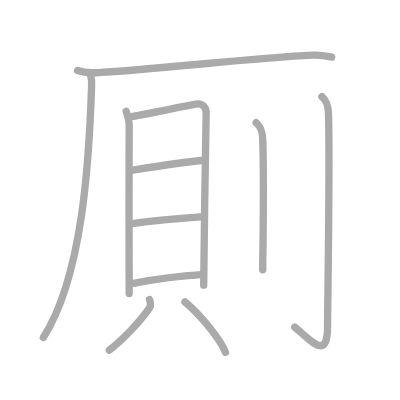
t = 0.00 s
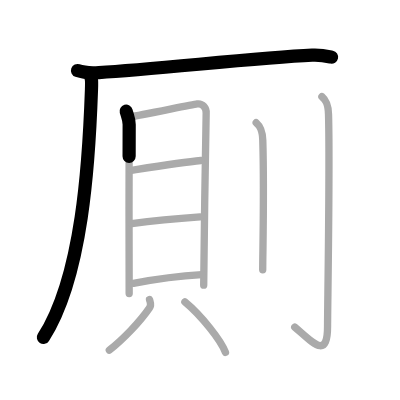
t = 2.25 s
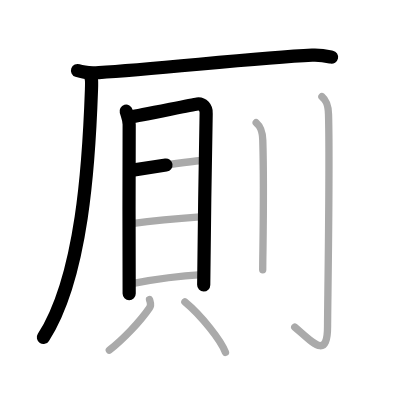
t = 4.50 s
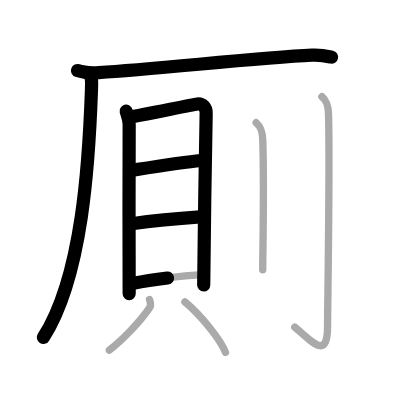
t = 6.50 s
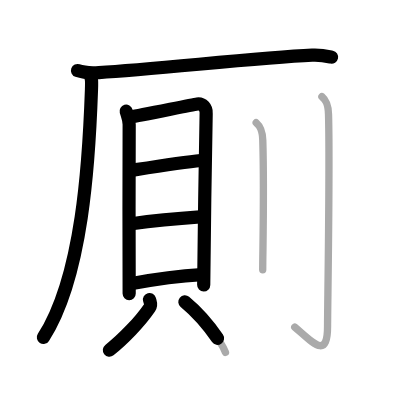
t = 8.75 s
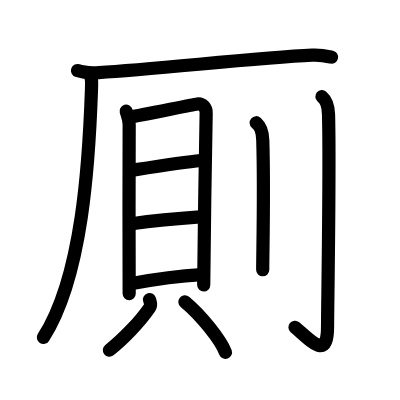
t = 11.00 s

The animated SVG that drew these frames (rendered in a browser with its animation timeline set to each time). Animation: 11 SMIL elements (animate=11); one cycle of 11.00 s.

<?xml version="1.0" standalone="no"?>
<!DOCTYPE svg PUBLIC "-//W3C//DTD SVG 1.1//EN"   "http://www.w3.org/Graphics/SVG/1.1/DTD/svg11.dtd">
<svg width="400px" height="400px"  version="1.1" xmlns="http://www.w3.org/2000/svg">
  <defs>
    <marker id="Triangle" viewBox="0 0 10 10" refX="0" refY="5" markerUnits="strokeWidth" markerWidth="3" style="stroke-opacity:0%;fill:#aaaaaa;" markerHeight="2" orient="auto">
      <path d="M 0 0 L 10 5 L 0 10 z" />
    </marker>
    
    <marker id="Arrow" viewBox="0 0 10 10" refX="5" refY="5" markerUnits="strokeWidth" markerWidth="1.8" style="stroke-opacity:0%;fill:#770000;" markerHeight="2" orient="auto">
      <path d="M 0 4 L 6 4 L 4 1 L 10 5 L 4 9 L 6 6 L 0 6 z" />
        <circle cx="5" cy="5" r="5" />
      </marker>
    
    <marker id="TriangleRed" viewBox="0 0 10 10" refX="0" refY="5" markerUnits="strokeWidth" markerWidth="3" style="stroke-opacity:0%;fill:#CC0000;" markerHeight="2" orient="auto">
      <path d="M 0 0 L 10 5 L 0 10 z" />
    </marker>
    
    <marker id="ArrowRed" viewBox="0 0 10 10" refX="5" refY="5" markerUnits="strokeWidth" markerWidth="1.8" style="stroke-opacity:0%;fill:#CC0000;" markerHeight="2" orient="auto">
      <path d="M 0 4 L 6 4 L 4 1 L 10 5 L 4 9 L 6 6 L 0 6 z" />
        <circle cx="5" cy="5" r="5" />
      </marker>
    
  </defs>
  
  <path style="fill:#ffffff; fill-opacity:100%; fill-rule:evenodd; stroke-width:0;" d="M 0 0 L 400px 0 L 400px 400px L 0 400px L 0 0" />

  <g transform="scale(3.6697247706422 3.6697247706422)">
<path style="fill:none; fill-opacity:0%; fill-rule:evenodd; stroke:#aaaaaa; stroke-opacity:100%; stroke-width: 1.5pt; stroke-linejoin:round; stroke-linecap:round;" d="M21.13 19.23c1.52 0.54 4.3 0.63 5.82 0.54c15.8-0.91 42.8-4.02 58.11-4.73c2.53-0.12 4.05 0.26 5.31 0.53"></path>
<path style="fill:none; fill-opacity:0%; fill-rule:evenodd; stroke:#aaaaaa; stroke-opacity:100%; stroke-width: 1.5pt; stroke-linejoin:round; stroke-linecap:round;" d="M24.5 20c0.5 1.5 0.51 1.9 0.43 4.36C24.25 44 22.5 75.25 11.81 91.97"></path>
<path style="fill:none; fill-opacity:0%; fill-rule:evenodd; stroke:#aaaaaa; stroke-opacity:100%; stroke-width: 1.5pt; stroke-linejoin:round; stroke-linecap:round;" d="M34.38 30.3c0.33 1.19 0.82 2.07 0.82 3.65c0 1.58-0.11 44.48 0 46.06"></path>
<path style="fill:none; fill-opacity:0%; fill-rule:evenodd; stroke:#aaaaaa; stroke-opacity:100%; stroke-width: 1.5pt; stroke-linejoin:round; stroke-linecap:round;" d="M35.76 31.78c1.89-0.2 16.26-3.22 17.98-3.46c1.43-0.2 2.56 1.1 2.44 2.57c-0.15 1.86-0.67 45.64-0.67 46.82"></path>
<path style="fill:none; fill-opacity:0%; fill-rule:evenodd; stroke:#aaaaaa; stroke-opacity:100%; stroke-width: 1.5pt; stroke-linejoin:round; stroke-linecap:round;" d="M35.72 46.42c3.9-0.6 14.05-2.2 19.01-2.69"></path>
<path style="fill:none; fill-opacity:0%; fill-rule:evenodd; stroke:#aaaaaa; stroke-opacity:100%; stroke-width: 1.5pt; stroke-linejoin:round; stroke-linecap:round;" d="M35.88 60.95c5.74-0.79 12.81-1.45 18.63-1.85"></path>
<path style="fill:none; fill-opacity:0%; fill-rule:evenodd; stroke:#aaaaaa; stroke-opacity:100%; stroke-width: 1.5pt; stroke-linejoin:round; stroke-linecap:round;" d="M36.36 77.2c4.53-0.86 12.86-2.03 18.63-2.37"></path>
<path style="fill:none; fill-opacity:0%; fill-rule:evenodd; stroke:#aaaaaa; stroke-opacity:100%; stroke-width: 1.5pt; stroke-linejoin:round; stroke-linecap:round;" d="M40.74 81.63c0.31 1.13 0.58 1.41 0 2.26c-2.61 3.82-7.21 8.59-10.95 11.53"></path>
<path style="fill:none; fill-opacity:0%; fill-rule:evenodd; stroke:#aaaaaa; stroke-opacity:100%; stroke-width: 1.5pt; stroke-linejoin:round; stroke-linecap:round;" d="M50.38 82.26c4.51 3.73 9.83 10.5 11.06 13.77"></path>
<path style="fill:none; fill-opacity:0%; fill-rule:evenodd; stroke:#aaaaaa; stroke-opacity:100%; stroke-width: 1.5pt; stroke-linejoin:round; stroke-linecap:round;" d="M69.81 33.44c1.01 0.88 1.72 1.9 1.8 4.81c0.41 13.95-0.02 30.51-0.02 35.27"></path>
<path style="fill:none; fill-opacity:0%; fill-rule:evenodd; stroke:#aaaaaa; stroke-opacity:100%; stroke-width: 1.5pt; stroke-linejoin:round; stroke-linecap:round;" d="M87.72 26.33c1.01 0.88 1.72 1.9 1.8 4.81c0.41 13.95-0.26 53-0.26 57.75c0 9.35-4.12 4.34-8.94 0.24"></path>

<path style="fill:none; fill-opacity:0%; fill-rule:evenodd; stroke:#000000; stroke-opacity:100%; stroke-width: 2.7pt; stroke-linejoin:round; stroke-linecap:round;" d="M21.13 19.23c1.52 0.54 4.3 0.63 5.82 0.54c15.8-0.91 42.8-4.02 58.11-4.73c2.53-0.12 4.05 0.26 5.31 0.53" pathLength="100" stroke-dashoffset="100" stroke-dasharray="100 105"><animate id="dashAnim1" attributeName="stroke-dashoffset" from="100" to="0" dur="1s" calcMode="linear" fill="freeze"/></path>
<path style="fill:none; fill-opacity:0%; fill-rule:evenodd; stroke:#000000; stroke-opacity:100%; stroke-width: 2.7pt; stroke-linejoin:round; stroke-linecap:round;" d="M24.5 20c0.5 1.5 0.51 1.9 0.43 4.36C24.25 44 22.5 75.25 11.81 91.97" pathLength="100" stroke-dashoffset="100" stroke-dasharray="100 105"><animate id="dashAnim2" attributeName="stroke-dashoffset" from="100" to="0" dur="1s" calcMode="linear" begin="dashAnim1.end" fill="freeze"/></path>
<path style="fill:none; fill-opacity:0%; fill-rule:evenodd; stroke:#000000; stroke-opacity:100%; stroke-width: 2.7pt; stroke-linejoin:round; stroke-linecap:round;" d="M34.38 30.3c0.33 1.19 0.82 2.07 0.82 3.65c0 1.58-0.11 44.48 0 46.06" pathLength="100" stroke-dashoffset="100" stroke-dasharray="100 105"><animate id="dashAnim3" attributeName="stroke-dashoffset" from="100" to="0" dur="1s" calcMode="linear" begin="dashAnim2.end" fill="freeze"/></path>
<path style="fill:none; fill-opacity:0%; fill-rule:evenodd; stroke:#000000; stroke-opacity:100%; stroke-width: 2.7pt; stroke-linejoin:round; stroke-linecap:round;" d="M35.76 31.78c1.89-0.2 16.26-3.22 17.98-3.46c1.43-0.2 2.56 1.1 2.44 2.57c-0.15 1.86-0.67 45.64-0.67 46.82" pathLength="100" stroke-dashoffset="100" stroke-dasharray="100 105"><animate id="dashAnim4" attributeName="stroke-dashoffset" from="100" to="0" dur="1s" calcMode="linear" begin="dashAnim3.end" fill="freeze"/></path>
<path style="fill:none; fill-opacity:0%; fill-rule:evenodd; stroke:#000000; stroke-opacity:100%; stroke-width: 2.7pt; stroke-linejoin:round; stroke-linecap:round;" d="M35.72 46.42c3.9-0.6 14.05-2.2 19.01-2.69" pathLength="100" stroke-dashoffset="100" stroke-dasharray="100 105"><animate id="dashAnim5" attributeName="stroke-dashoffset" from="100" to="0" dur="1s" calcMode="linear" begin="dashAnim4.end" fill="freeze"/></path>
<path style="fill:none; fill-opacity:0%; fill-rule:evenodd; stroke:#000000; stroke-opacity:100%; stroke-width: 2.7pt; stroke-linejoin:round; stroke-linecap:round;" d="M35.88 60.95c5.74-0.79 12.81-1.45 18.63-1.85" pathLength="100" stroke-dashoffset="100" stroke-dasharray="100 105"><animate id="dashAnim6" attributeName="stroke-dashoffset" from="100" to="0" dur="1s" calcMode="linear" begin="dashAnim5.end" fill="freeze"/></path>
<path style="fill:none; fill-opacity:0%; fill-rule:evenodd; stroke:#000000; stroke-opacity:100%; stroke-width: 2.7pt; stroke-linejoin:round; stroke-linecap:round;" d="M36.36 77.2c4.53-0.86 12.86-2.03 18.63-2.37" pathLength="100" stroke-dashoffset="100" stroke-dasharray="100 105"><animate id="dashAnim7" attributeName="stroke-dashoffset" from="100" to="0" dur="1s" calcMode="linear" begin="dashAnim6.end" fill="freeze"/></path>
<path style="fill:none; fill-opacity:0%; fill-rule:evenodd; stroke:#000000; stroke-opacity:100%; stroke-width: 2.7pt; stroke-linejoin:round; stroke-linecap:round;" d="M40.74 81.63c0.31 1.13 0.58 1.41 0 2.26c-2.61 3.82-7.21 8.59-10.95 11.53" pathLength="100" stroke-dashoffset="100" stroke-dasharray="100 105"><animate id="dashAnim8" attributeName="stroke-dashoffset" from="100" to="0" dur="1s" calcMode="linear" begin="dashAnim7.end" fill="freeze"/></path>
<path style="fill:none; fill-opacity:0%; fill-rule:evenodd; stroke:#000000; stroke-opacity:100%; stroke-width: 2.7pt; stroke-linejoin:round; stroke-linecap:round;" d="M50.38 82.26c4.51 3.73 9.83 10.5 11.06 13.77" pathLength="100" stroke-dashoffset="100" stroke-dasharray="100 105"><animate id="dashAnim9" attributeName="stroke-dashoffset" from="100" to="0" dur="1s" calcMode="linear" begin="dashAnim8.end" fill="freeze"/></path>
<path style="fill:none; fill-opacity:0%; fill-rule:evenodd; stroke:#000000; stroke-opacity:100%; stroke-width: 2.7pt; stroke-linejoin:round; stroke-linecap:round;" d="M69.81 33.44c1.01 0.88 1.72 1.9 1.8 4.81c0.41 13.95-0.02 30.51-0.02 35.27" pathLength="100" stroke-dashoffset="100" stroke-dasharray="100 105"><animate id="dashAnim10" attributeName="stroke-dashoffset" from="100" to="0" dur="1s" calcMode="linear" begin="dashAnim9.end" fill="freeze"/></path>
<path style="fill:none; fill-opacity:0%; fill-rule:evenodd; stroke:#000000; stroke-opacity:100%; stroke-width: 2.7pt; stroke-linejoin:round; stroke-linecap:round;" d="M87.72 26.33c1.01 0.88 1.72 1.9 1.8 4.81c0.41 13.95-0.26 53-0.26 57.75c0 9.35-4.12 4.34-8.94 0.24" pathLength="100" stroke-dashoffset="100" stroke-dasharray="100 105"><animate id="dashAnim11" attributeName="stroke-dashoffset" from="100" to="0" dur="1s" calcMode="linear" begin="dashAnim10.end" fill="freeze"/></path>

</g>

</svg>  
          
